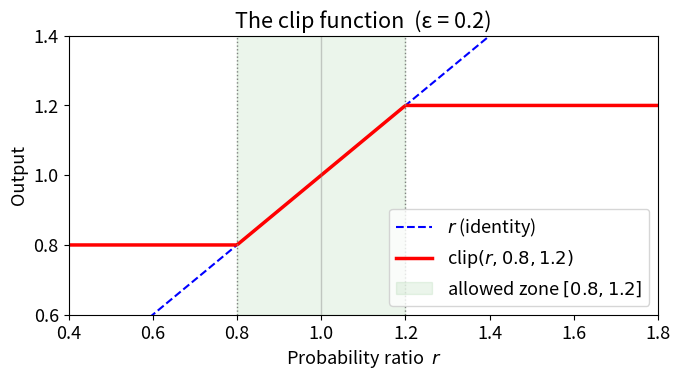
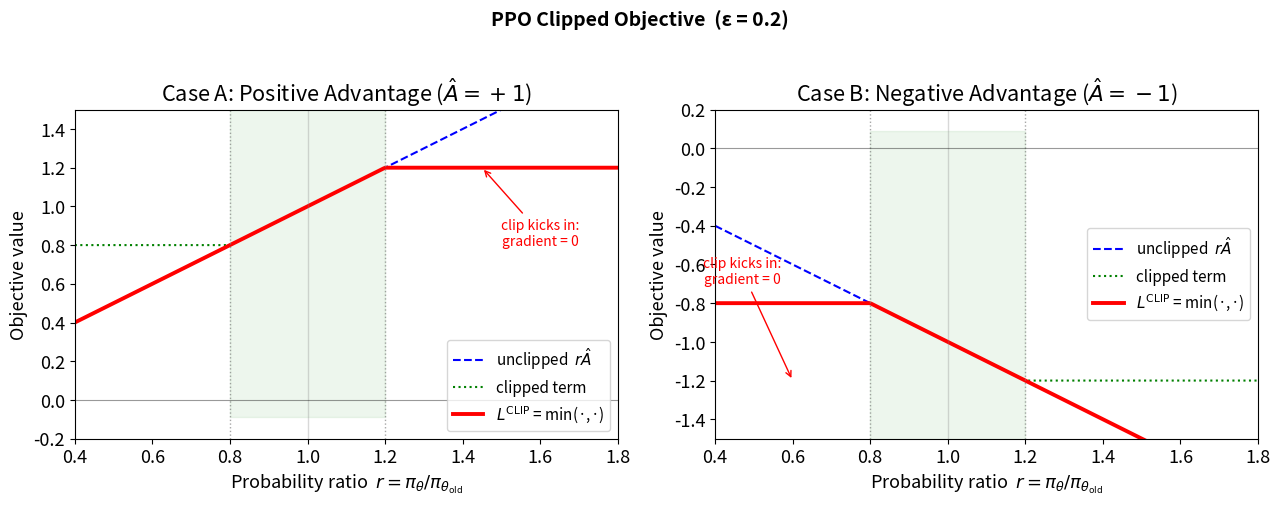
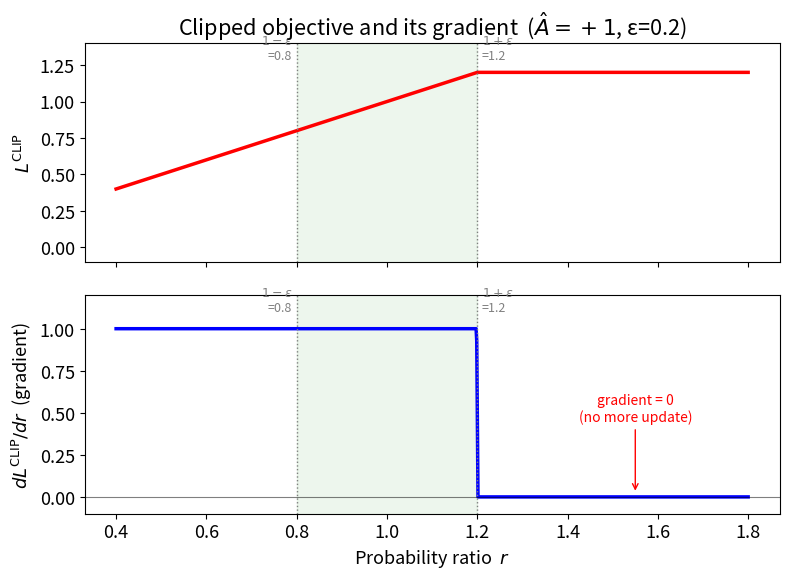
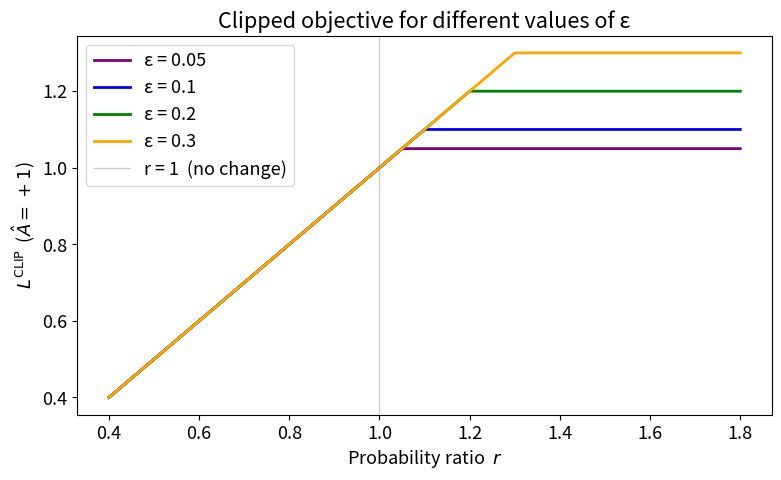

These charts were generated, in order, by the following Python code:
import numpy as np
import matplotlib.pyplot as plt
import matplotlib.patches as mpatches

plt.rcParams.update({'font.size': 13, 'figure.dpi': 120})

eps = 0.2
r = np.linspace(0.4, 1.8, 300)
clipped = np.clip(r, 1 - eps, 1 + eps)

fig, ax = plt.subplots(figsize=(7, 4))
ax.plot(r, r,       'b--', lw=1.5, label='$r$ (identity)')
ax.plot(r, clipped, 'r-',  lw=2.5, label=f'clip$(r, {1-eps}, {1+eps})$')
ax.axvline(1 - eps, color='gray', lw=1, ls=':')
ax.axvline(1 + eps, color='gray', lw=1, ls=':')
ax.axvline(1.0,     color='gray', lw=1, ls='-', alpha=0.4)
ax.fill_betweenx([0.6, 1.4], 1 - eps, 1 + eps, alpha=0.08, color='green',
                 label=f'allowed zone $[{1-eps}, {1+eps}]$')
ax.set_xlabel('Probability ratio  $r$')
ax.set_ylabel('Output')
ax.set_title(f'The clip function  (ε = {eps})')
ax.legend()
ax.set_xlim(0.4, 1.8)
ax.set_ylim(0.6, 1.4)
plt.tight_layout()
plt.show()

def ppo_clip_objective(r, A_hat, eps=0.2):
    """Compute the PPO clipped objective for a single token."""
    unclipped = r * A_hat
    clipped   = np.clip(r, 1 - eps, 1 + eps) * A_hat
    return np.minimum(unclipped, clipped), unclipped, clipped

eps   = 0.2
r     = np.linspace(0.4, 1.8, 300)
A_pos =  1.0   # good action
A_neg = -1.0   # bad action

obj_pos, unclip_pos, clip_pos = ppo_clip_objective(r, A_pos, eps)
obj_neg, unclip_neg, clip_neg = ppo_clip_objective(r, A_neg, eps)

fig, axes = plt.subplots(1, 2, figsize=(13, 5))

for ax, obj, unclip, clip_val, A, title in [
    (axes[0], obj_pos, unclip_pos, clip_pos, A_pos, 'Case A: Positive Advantage ($\hat{A}=+1$)'),
    (axes[1], obj_neg, unclip_neg, clip_neg, A_neg, 'Case B: Negative Advantage ($\hat{A}=-1$)'),
]:
    ax.plot(r, unclip,    'b--', lw=1.5,  label='unclipped  $r\hat{A}$')
    ax.plot(r, clip_val,  'g:',  lw=1.5,  label='clipped term')
    ax.plot(r, obj,       'r-',  lw=2.8,  label='$L^{\\mathrm{CLIP}}$ = min(·,·)')
    ax.axvline(1 - eps, color='gray', lw=1, ls=':', alpha=0.7)
    ax.axvline(1 + eps, color='gray', lw=1, ls=':', alpha=0.7)
    ax.axvline(1.0,     color='gray', lw=1, ls='-', alpha=0.3)
    ax.axhline(0,       color='black', lw=0.8, alpha=0.4)
    ax.fill_betweenx(ax.get_ylim() if ax.get_ylim() != (0,1) else [-1.5, 1.5],
                     1 - eps, 1 + eps, alpha=0.07, color='green')
    ax.set_xlabel('Probability ratio  $r = \\pi_\\theta / \\pi_{\\theta_{\\mathrm{old}}}$')
    ax.set_ylabel('Objective value')
    ax.set_title(title)
    ax.legend(fontsize=11)
    ax.set_xlim(0.4, 1.8)

axes[0].set_ylim(-0.2, 1.5)
axes[1].set_ylim(-1.5, 0.2)

# Annotate the flat (clipped) regions
axes[0].annotate('clip kicks in:\ngradient = 0', xy=(1.45, 1.2), fontsize=10,
                 color='red', ha='center',
                 arrowprops=dict(arrowstyle='->', color='red'),
                 xytext=(1.6, 0.8))
axes[1].annotate('clip kicks in:\ngradient = 0', xy=(0.6, -1.2), fontsize=10,
                 color='red', ha='center',
                 arrowprops=dict(arrowstyle='->', color='red'),
                 xytext=(0.47, -0.7))

plt.suptitle(f'PPO Clipped Objective  (ε = {eps})', fontsize=14, fontweight='bold', y=1.01)
plt.tight_layout()
plt.show()

# Numerical check: compute the gradient of L^CLIP w.r.t. r
eps   = 0.2
r     = np.linspace(0.4, 1.8, 1000)
A_pos = 1.0

obj, _, _ = ppo_clip_objective(r, A_pos, eps)
grad = np.gradient(obj, r)   # numerical derivative dL/dr

fig, axes = plt.subplots(2, 1, figsize=(8, 6), sharex=True)

axes[0].plot(r, obj,  'r-', lw=2.5)
axes[0].set_ylabel('$L^{\\mathrm{CLIP}}$')
axes[0].set_title('Clipped objective and its gradient  ($\hat{A}=+1$, ε=0.2)')
axes[0].fill_betweenx([-0.5, 1.5], 1-eps, 1+eps, alpha=0.07, color='green')
axes[0].axvline(1-eps, color='gray', ls=':', lw=1)
axes[0].axvline(1+eps, color='gray', ls=':', lw=1)
axes[0].set_ylim(-0.1, 1.4)

axes[1].plot(r, grad, 'b-', lw=2.5)
axes[1].axhline(0, color='black', lw=0.8, alpha=0.5)
axes[1].fill_betweenx([-0.2, 1.5], 1-eps, 1+eps, alpha=0.07, color='green')
axes[1].axvline(1-eps, color='gray', ls=':', lw=1)
axes[1].axvline(1+eps, color='gray', ls=':', lw=1)
axes[1].set_ylabel('$dL^{\\mathrm{CLIP}}/dr$  (gradient)')
axes[1].set_xlabel('Probability ratio  $r$')
axes[1].set_ylim(-0.1, 1.2)

for ax in axes:
    ax.text(1-eps - 0.01, ax.get_ylim()[1]*0.92, f'$1-\\varepsilon$\n={1-eps}',
            ha='right', fontsize=9, color='gray')
    ax.text(1+eps + 0.01, ax.get_ylim()[1]*0.92, f'$1+\\varepsilon$\n={1+eps}',
            ha='left', fontsize=9, color='gray')

axes[1].annotate('gradient = 0\n(no more update)', xy=(1.55, 0.02),
                 xytext=(1.55, 0.45), ha='center', fontsize=10, color='red',
                 arrowprops=dict(arrowstyle='->', color='red'))

plt.tight_layout()
plt.show()

r     = np.linspace(0.4, 1.8, 300)
A_hat = 1.0
epsilons = [0.05, 0.10, 0.20, 0.30]
colors   = ['purple', 'blue', 'green', 'orange']

fig, ax = plt.subplots(figsize=(8, 5))
for eps_val, col in zip(epsilons, colors):
    obj, _, _ = ppo_clip_objective(r, A_hat, eps_val)
    ax.plot(r, obj, color=col, lw=2, label=f'ε = {eps_val}')

ax.axvline(1.0, color='gray', lw=1, ls='-', alpha=0.4, label='r = 1  (no change)')
ax.set_xlabel('Probability ratio  $r$')
ax.set_ylabel('$L^{\\mathrm{CLIP}}$  ($\hat{A}=+1$)')
ax.set_title('Clipped objective for different values of ε')
ax.legend()
plt.tight_layout()
plt.show()

print("Flat (zero-gradient) region starts at r = 1 + ε:")
for eps_val in epsilons:
    print(f"  ε = {eps_val:.2f}  →  flat for r > {1+eps_val:.2f}")

eps   = 0.2
A_hat = 1.0

scenarios = [
    ('policy barely changed',     0.30, 0.30),
    ('policy increased a little', 0.36, 0.30),
    ('policy increased too much', 0.42, 0.30),
    ('policy decreased a little', 0.27, 0.30),
    ('policy decreased a lot',    0.15, 0.30),
]

print(f"{'Scenario':<30} {'r':>6} {'r·Â':>8} {'clip·Â':>10} {'L_CLIP':>10} {'gradient?':>12}")
print('-' * 80)
for label, pi_new, pi_old in scenarios:
    r_val     = pi_new / pi_old
    unclipped = r_val * A_hat
    clipped   = np.clip(r_val, 1 - eps, 1 + eps) * A_hat
    L_clip    = min(unclipped, clipped)
    is_flat   = abs(r_val - np.clip(r_val, 1-eps, 1+eps)) > 1e-6 and A_hat * (r_val - np.clip(r_val,1-eps,1+eps)) > 0
    grad_str  = '❌ blocked' if is_flat else '✅ active'
    print(f"{label:<30} {r_val:>6.2f} {unclipped:>8.3f} {clipped:>10.3f} {L_clip:>10.3f} {grad_str:>12}")
